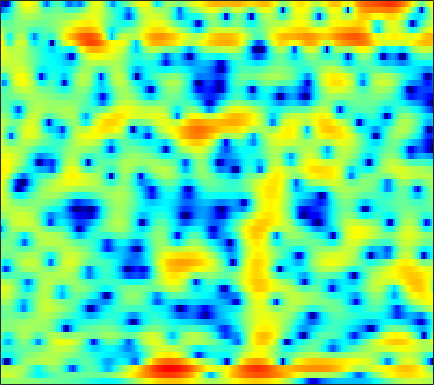

The table this chart was drawn from, first rows:
0.13199, 0.32363, 0.52633, 0.68126, 0.76772, 0.83663, 0.86256, 0.85463, 0.8149, 0.74247, 0.6453, 0.56163, 0.4301, 0.29362, 0.1798, 0.04094, -0.08525, -0.1927, -0.30707, -0.40879, -0.50625, -0.57092, -0.64532, -0.71788
2.687, 2.836, 2.943, 2.955, 2.904, 2.751, 2.501, 2.247, 1.814, 1.265, 0.5904, -0.00215, -0.8997, -1.917, -2.733, -3.793, -4.684, -5.1, -5.2, -4.815, -4.147, -3.585, -2.857, -2.232
2.344, 2.119, 1.887, 1.765, 1.746, 1.789, 1.854, 1.89, 1.862, 1.692, 1.333, 0.9215, 0.1615, -0.8668, -1.804, -3.156, -4.355, -4.824, -4.538, -3.523, -2.289, -1.466, -0.6107, -0.05262
-7.327, -10.57, -19.03, -21.8, -13.23, -8.031, -5.056, -3.465, -1.902, -0.7781, 0.01533, 0.445, 0.8674, 1.133, 1.269, 1.411, 1.521, 1.613, 1.752, 1.898, 2.04, 2.122, 2.174, 2.142
-4.172, -4.462, -4.687, -4.652, -4.445, -3.968, -3.353, -2.853, -2.197, -1.585, -1.06, -0.7053, -0.2994, 0.03731, 0.2656, 0.5345, 0.7653, 0.9287, 1.139, 1.316, 1.496, 1.605, 1.721, 1.797
-2.781, -2.924, -3.057, -3.073, -2.982, -2.752, -2.409, -2.131, -1.775, -1.433, -1.185, -1.064, -0.9713, -0.9693, -0.9878, -1.014, -0.9789, -0.8855, -0.6162, -0.2207, 0.272, 0.6749, 1.194, 1.664
-3.38, -4.91, -7.084, -8.287, -7.706, -5.733, -3.661, -2.38, -1.12, -0.3343, 0.02609, -0.003305, -0.4373, -1.389, -2.494, -4.724, -7.875, -10.25, -9.513, -5.724, -2.619, -0.8389, 0.918, 2.179
-1.311, -2.411, -3.8, -4.467, -4.178, -2.966, -1.509, -0.532, 0.4875, 1.187, 1.534, 1.573, 1.36, 0.8114, 0.2168, -0.7211, -1.625, -2.049, -1.991, -1.272, -0.2747, 0.4281, 1.182, 1.66
0.2887, 0.1663, 0.05492, 0.04308, 0.1173, 0.3046, 0.5673, 0.7839, 1.056, 1.281, 1.441, 1.502, 1.514, 1.453, 1.377, 1.241, 1.09, 0.995, 0.8924, 0.7854, 0.6555, 0.4955, 0.1609, -0.3975
-0.4017, -0.2523, -0.07398, 0.07992, 0.1765, 0.2723, 0.356, 0.4129, 0.4998, 0.5879, 0.6869, 0.7599, 0.8783, 0.9989, 1.085, 1.191, 1.268, 1.293, 1.278, 1.194, 1.014, 0.7909, 0.382, -0.1821
-1.598, -1.161, -0.7607, -0.5683, -0.5383, -0.6395, -0.8574, -1.073, -1.368, -1.579, -1.613, -1.496, -1.161, -0.6642, -0.2312, 0.3351, 0.8564, 1.193, 1.534, 1.743, 1.821, 1.796, 1.653, 1.384
-1.423, -0.8423, -0.4405, -0.4459, -0.6854, -1.345, -2.418, -3.562, -5.588, -8.114, -10.16, -9.848, -7.272, -4.596, -2.937, -1.164, 0.1763, 0.9516, 1.731, 2.27, 2.604, 2.722, 2.731, 2.607
0.86, 1.08, 1.13, 0.8825, 0.4874, -0.3439, -1.555, -2.719, -4.613, -6.712, -8.184, -8.034, -6.325, -4.19, -2.744, -1.114, 0.1731, 0.9333, 1.712, 2.227, 2.478, 2.523, 2.39, 2.054
2.914, 2.897, 2.717, 2.376, 1.995, 1.337, 0.5448, -0.1045, -1.001, -1.804, -2.368, -2.563, -2.473, -2.034, -1.535, -0.7121, 0.1425, 0.7192, 1.347, 1.739, 1.846, 1.726, 1.249, 0.365
3.642, 3.579, 3.369, 3.008, 2.622, 1.962, 1.1, 0.2989, -0.9666, -2.48, -4.221, -5.521, -6.67, -6.325, -5.125, -3.184, -1.417, -0.3184, 0.8111, 1.547, 1.904, 1.909, 1.574, 0.8204
1.788, 1.742, 1.595, 1.34, 1.081, 0.6116, -0.06487, -0.7445, -1.954, -3.642, -6.053, -8.454, -11.79, -10.95, -8.085, -4.727, -2.303, -0.9491, 0.3539, 1.244, 1.785, 2.012, 2.082, 1.943
-1.945, -2.265, -2.558, -2.6, -2.456, -2.155, -1.848, -1.69, -1.638, -1.767, -1.973, -2.113, -2.131, -1.882, -1.517, -0.8907, -0.214, 0.2347, 0.7356, 1.098, 1.336, 1.439, 1.531, 1.596
-6.519, -9.291, -13.61, -12.27, -8.881, -5.474, -3.18, -1.938, -0.7494, 0.06826, 0.6394, 0.9567, 1.265, 1.484, 1.591, 1.653, 1.609, 1.491, 1.207, 0.7977, 0.2716, -0.1144, -0.4862, -0.5236
-3.515, -4.775, -5.907, -5.618, -4.58, -2.857, -1.284, -0.3036, 0.7395, 1.534, 2.109, 2.419, 2.689, 2.805, 2.794, 2.619, 2.213, 1.728, 0.7692, -0.6757, -2.803, -5.054, -9.248, -11.96
-0.397, -0.6146, -0.7981, -0.7919, -0.6757, -0.4074, -0.0706, 0.171, 0.4795, 0.7531, 0.9881, 1.146, 1.334, 1.471, 1.509, 1.453, 1.219, 0.8912, 0.2077, -0.8096, -2.154, -3.344, -4.824, -5.293
-0.05046, -0.05938, -0.1097, -0.1952, -0.2903, -0.4858, -0.7886, -1.07, -1.505, -1.923, -2.175, -2.167, -1.861, -1.307, -0.8265, -0.2369, 0.2131, 0.4365, 0.5597, 0.5292, 0.3839, 0.2611, 0.1464, 0.1613
-0.8342, -0.6385, -0.4279, -0.3654, -0.4562, -0.8308, -1.577, -2.46, -4.211, -6.864, -10.4, -11.97, -9.235, -5.574, -3.48, -1.459, -0.07272, 0.6583, 1.335, 1.745, 1.971, 2.066, 2.127, 2.147
-3.885, -2.97, -1.801, -0.904, -0.4823, -0.2915, -0.5524, -1.082, -2.255, -3.922, -5.619, -6.116, -5.014, -2.99, -1.567, -0.05945, 0.9955, 1.534, 1.976, 2.17, 2.204, 2.158, 2.042, 1.909
-10.56, -6.729, -3.444, -1.296, -0.1792, 0.8137, 1.356, 1.542, 1.581, 1.488, 1.39, 1.381, 1.489, 1.691, 1.845, 1.968, 1.925, 1.749, 1.301, 0.6437, -0.1628, -0.7861, -1.474, -1.86
-4.343, -3.016, -1.309, 0.1276, 1.003, 1.901, 2.53, 2.851, 3.127, 3.259, 3.288, 3.25, 3.127, 2.902, 2.644, 2.141, 1.396, 0.6269, -0.7531, -2.695, -5.416, -8.172, -12.74, -13.87
0.08087, 0.4899, 1.049, 1.581, 1.93, 2.321, 2.614, 2.769, 2.893, 2.931, 2.886, 2.796, 2.592, 2.269, 1.939, 1.344, 0.528, -0.2609, -1.601, -3.34, -5.535, -7.414, -9.696, -10.43
2.215, 2.21, 2.187, 2.141, 2.091, 2.004, 1.905, 1.831, 1.733, 1.643, 1.55, 1.476, 1.352, 1.181, 1.004, 0.6865, 0.2538, -0.1506, -0.8077, -1.565, -2.382, -2.984, -3.691, -4.226
3.509, 3.139, 2.585, 1.971, 1.495, 0.8603, 0.2753, -0.09642, -0.4589, -0.6521, -0.68, -0.6136, -0.4488, -0.2408, -0.0926, 0.06808, 0.1656, 0.1833, 0.1352, 0.006022, -0.1837, -0.3598, -0.6351, -0.9516
4.19, 3.434, 2.256, 0.8797, -0.2684, -1.896, -3.495, -4.528, -5.439, -5.647, -5.23, -4.659, -3.732, -2.768, -2.06, -1.198, -0.4641, -0.002995, 0.5021, 0.8707, 1.127, 1.251, 1.341, 1.337
4.275, 3.23, 1.497, -0.7056, -2.756, -6.183, -10.76, -15.33, -21.04, -17.85, -14.04, -11.79, -9.157, -6.814, -5.272, -3.517, -2.079, -1.189, -0.2284, 0.5292, 1.124, 1.478, 1.859, 2.161
4.651, 3.689, 2.03, -0.1345, -2.152, -5.42, -9.431, -12.77, -17.08, -20.97, -24.58, -21.06, -14.54, -10.13, -7.732, -5.353, -3.603, -2.59, -1.537, -0.7111, -0.05442, 0.3665, 0.8637, 1.342
5.565, 5.049, 4.04, 2.669, 1.402, -0.583, -2.851, -4.692, -7.207, -9.573, -10.93, -10.71, -9.178, -7.41, -6.297, -5.119, -4.289, -3.817, -3.325, -2.981, -2.722, -2.542, -2.281, -1.886
5.477, 5.488, 5.189, 4.586, 3.961, 2.938, 1.765, 0.8367, -0.4179, -1.57, -2.551, -3.158, -3.847, -4.519, -5.106, -6.032, -7.034, -7.713, -8.264, -8.4, -8.483, -8.857, -10.01, -11.72
4.564, 4.84, 4.929, 4.743, 4.462, 3.934, 3.257, 2.675, 1.827, 0.8904, -0.1431, -1.019, -2.376, -4.088, -5.723, -8.695, -13.26, -19.12, -25.87, -16.74, -13.34, -12.41, -12.57, -13.58
3.875, 4.043, 4.096, 3.986, 3.816, 3.495, 3.085, 2.715, 2.154, 1.478, 0.6632, -0.05282, -1.194, -2.595, -3.83, -5.748, -7.798, -9.166, -10.09, -9.852, -9.02, -8.381, -7.644, -6.931
3.286, 3.127, 2.837, 2.528, 2.31, 2.07, 1.898, 1.797, 1.642, 1.438, 1.132, 0.8215, 0.2742, -0.4071, -0.9835, -1.788, -2.603, -3.137, -3.702, -4.032, -4.175, -4.174, -4.048, -3.82
2.745, 2.001, 0.8868, -0.2024, -0.7979, -1.051, -0.6725, -0.1361, 0.6274, 1.276, 1.722, 1.899, 1.951, 1.812, 1.59, 1.186, 0.6889, 0.282, -0.2742, -0.8134, -1.327, -1.681, -2.096, -2.432
2.519, 1.025, -1.767, -6.182, -11.57, -13.21, -6.234, -3.115, -0.3844, 1.384, 2.552, 3.134, 3.601, 3.754, 3.686, 3.368, 2.848, 2.325, 1.493, 0.5318, -0.453, -1.168, -2.07, -2.913
2.664, 1.611, -0.1223, -2.031, -3.196, -3.544, -2.451, -1.237, 0.3277, 1.64, 2.666, 3.26, 3.795, 4.026, 3.999, 3.658, 2.935, 2.129, 0.6626, -1.262, -3.552, -5.237, -6.705, -6.953
2.274, 1.952, 1.366, 0.6664, 0.1735, -0.3396, -0.5844, -0.5526, -0.1753, 0.5114, 1.374, 2.022, 2.76, 3.237, 3.377, 3.211, 2.562, 1.713, -0.01264, -2.633, -6.688, -11.52, -18.13, -11.14
0.7368, 0.8154, 0.5228, -0.1752, -0.9818, -2.456, -4.399, -5.954, -6.928, -5.426, -2.866, -1.131, 0.6604, 1.874, 2.436, 2.777, 2.696, 2.363, 1.585, 0.5112, -0.6773, -1.455, -2.028, -1.917
-1.036, -0.8768, -1.082, -1.755, -2.623, -4.379, -7.1, -9.925, -12.72, -9.487, -5.464, -3.227, -1.07, 0.4048, 1.16, 1.792, 2.089, 2.137, 2.023, 1.766, 1.447, 1.228, 1.023, 0.9394
-1.496, -1.409, -1.457, -1.713, -2.012, -2.519, -3.014, -3.272, -3.291, -2.813, -1.966, -1.248, -0.3422, 0.4105, 0.851, 1.265, 1.487, 1.554, 1.546, 1.458, 1.325, 1.213, 1.063, 0.9245
-1.345, -1.33, -1.264, -1.147, -1.028, -0.8395, -0.6169, -0.4249, -0.1387, 0.1888, 0.5281, 0.769, 1.039, 1.211, 1.27, 1.266, 1.175, 1.062, 0.8761, 0.6835, 0.5001, 0.3622, 0.1664, -0.04354
-2.021, -2.254, -2.119, -1.472, -0.8072, 0.1305, 0.9695, 1.501, 2.071, 2.456, 2.654, 2.683, 2.563, 2.264, 1.925, 1.346, 0.6996, 0.2202, -0.3318, -0.7132, -0.921, -1.006, -1.112, -1.314
-6.445, -9.878, -9.113, -4.418, -1.765, 0.7455, 2.462, 3.369, 4.182, 4.61, 4.7, 4.551, 4.056, 3.217, 2.345, 0.8248, -1.095, -2.698, -4.561, -5.197, -4.491, -3.682, -2.827, -2.484
-2.71, -3.933, -3.694, -1.651, 0.0179, 1.873, 3.239, 3.97, 4.585, 4.836, 4.743, 4.443, 3.716, 2.567, 1.385, -0.7503, -3.832, -7.175, -14.38, -16.52, -9.713, -6.95, -4.86, -3.867
1.506, 1.329, 1.354, 1.657, 2.009, 2.523, 2.976, 3.225, 3.405, 3.375, 3.108, 2.752, 2.06, 1.104, 0.2118, -1.188, -2.761, -3.935, -5.203, -5.815, -5.75, -5.443, -4.98, -4.648
2.911, 2.8, 2.703, 2.658, 2.66, 2.688, 2.707, 2.685, 2.587, 2.374, 2.023, 1.667, 1.072, 0.3583, -0.2535, -1.113, -1.975, -2.6, -3.319, -3.875, -4.265, -4.473, -4.667, -4.813
3.767, 3.525, 3.2, 2.93, 2.771, 2.614, 2.502, 2.421, 2.256, 2.001, 1.631, 1.269, 0.6875, 0.02444, -0.5036, -1.215, -1.894, -2.376, -2.998, -3.573, -4.098, -4.456, -4.871, -5.189
4.658, 3.982, 3.068, 2.338, 2.018, 1.927, 2.091, 2.255, 2.376, 2.285, 1.931, 1.488, 0.6949, -0.2507, -0.9551, -1.795, -2.426, -2.757, -3.172, -3.707, -4.46, -5.172, -6.201, -6.921
5.521, 3.793, 0.784, -2.722, -3.938, -1.956, 0.6231, 1.981, 3.063, 3.39, 3.027, 2.323, 0.7597, -1.545, -3.646, -5.921, -5.852, -4.765, -3.49, -3.081, -3.725, -5.043, -8.561, -17.76
3.955, 2.227, -0.7216, -4.026, -5.113, -3.26, -0.7506, 0.6256, 1.72, 2.074, 1.718, 0.9713, -0.7423, -3.515, -6.449, -10.59, -9.202, -6.543, -4.141, -2.906, -2.552, -2.723, -3.247, -3.566
1.571, 0.8375, -0.04391, -0.6917, -0.9056, -0.7982, -0.4281, -0.09042, 0.2531, 0.3714, 0.2105, -0.126, -0.8005, -1.635, -2.267, -2.842, -2.985, -2.819, -2.438, -2.05, -1.729, -1.533, -1.282, -0.9276
-0.9647, -1.215, -1.388, -1.365, -1.243, -0.9608, -0.5882, -0.3021, 0.0509, 0.2975, 0.4124, 0.4079, 0.276, 0.06016, -0.1346, -0.3778, -0.5662, -0.6692, -0.7275, -0.7266, -0.678, -0.5989, -0.4386, -0.2068
-4.971, -4.763, -4.253, -3.513, -2.876, -1.983, -1.069, -0.427, 0.3343, 0.9557, 1.394, 1.616, 1.755, 1.726, 1.625, 1.371, 1.038, 0.7503, 0.3623, 0.01634, -0.2459, -0.3619, -0.3889, -0.305
-12.06, -10.67, -9.047, -7.346, -5.877, -3.803, -1.865, -0.5707, 0.8765, 2.008, 2.827, 3.231, 3.527, 3.538, 3.369, 2.917, 2.207, 1.534, 0.4647, -0.6528, -1.578, -1.991, -2.059, -1.716
-15.17, -16.31, -19.44, -16.64, -11.51, -6.389, -2.733, -0.6536, 1.499, 3.05, 4.143, 4.676, 5.035, 5.018, 4.737, 4.023, 2.833, 1.593, -0.6948, -4.022, -8.697, -11.6, -8.903, -5.29
